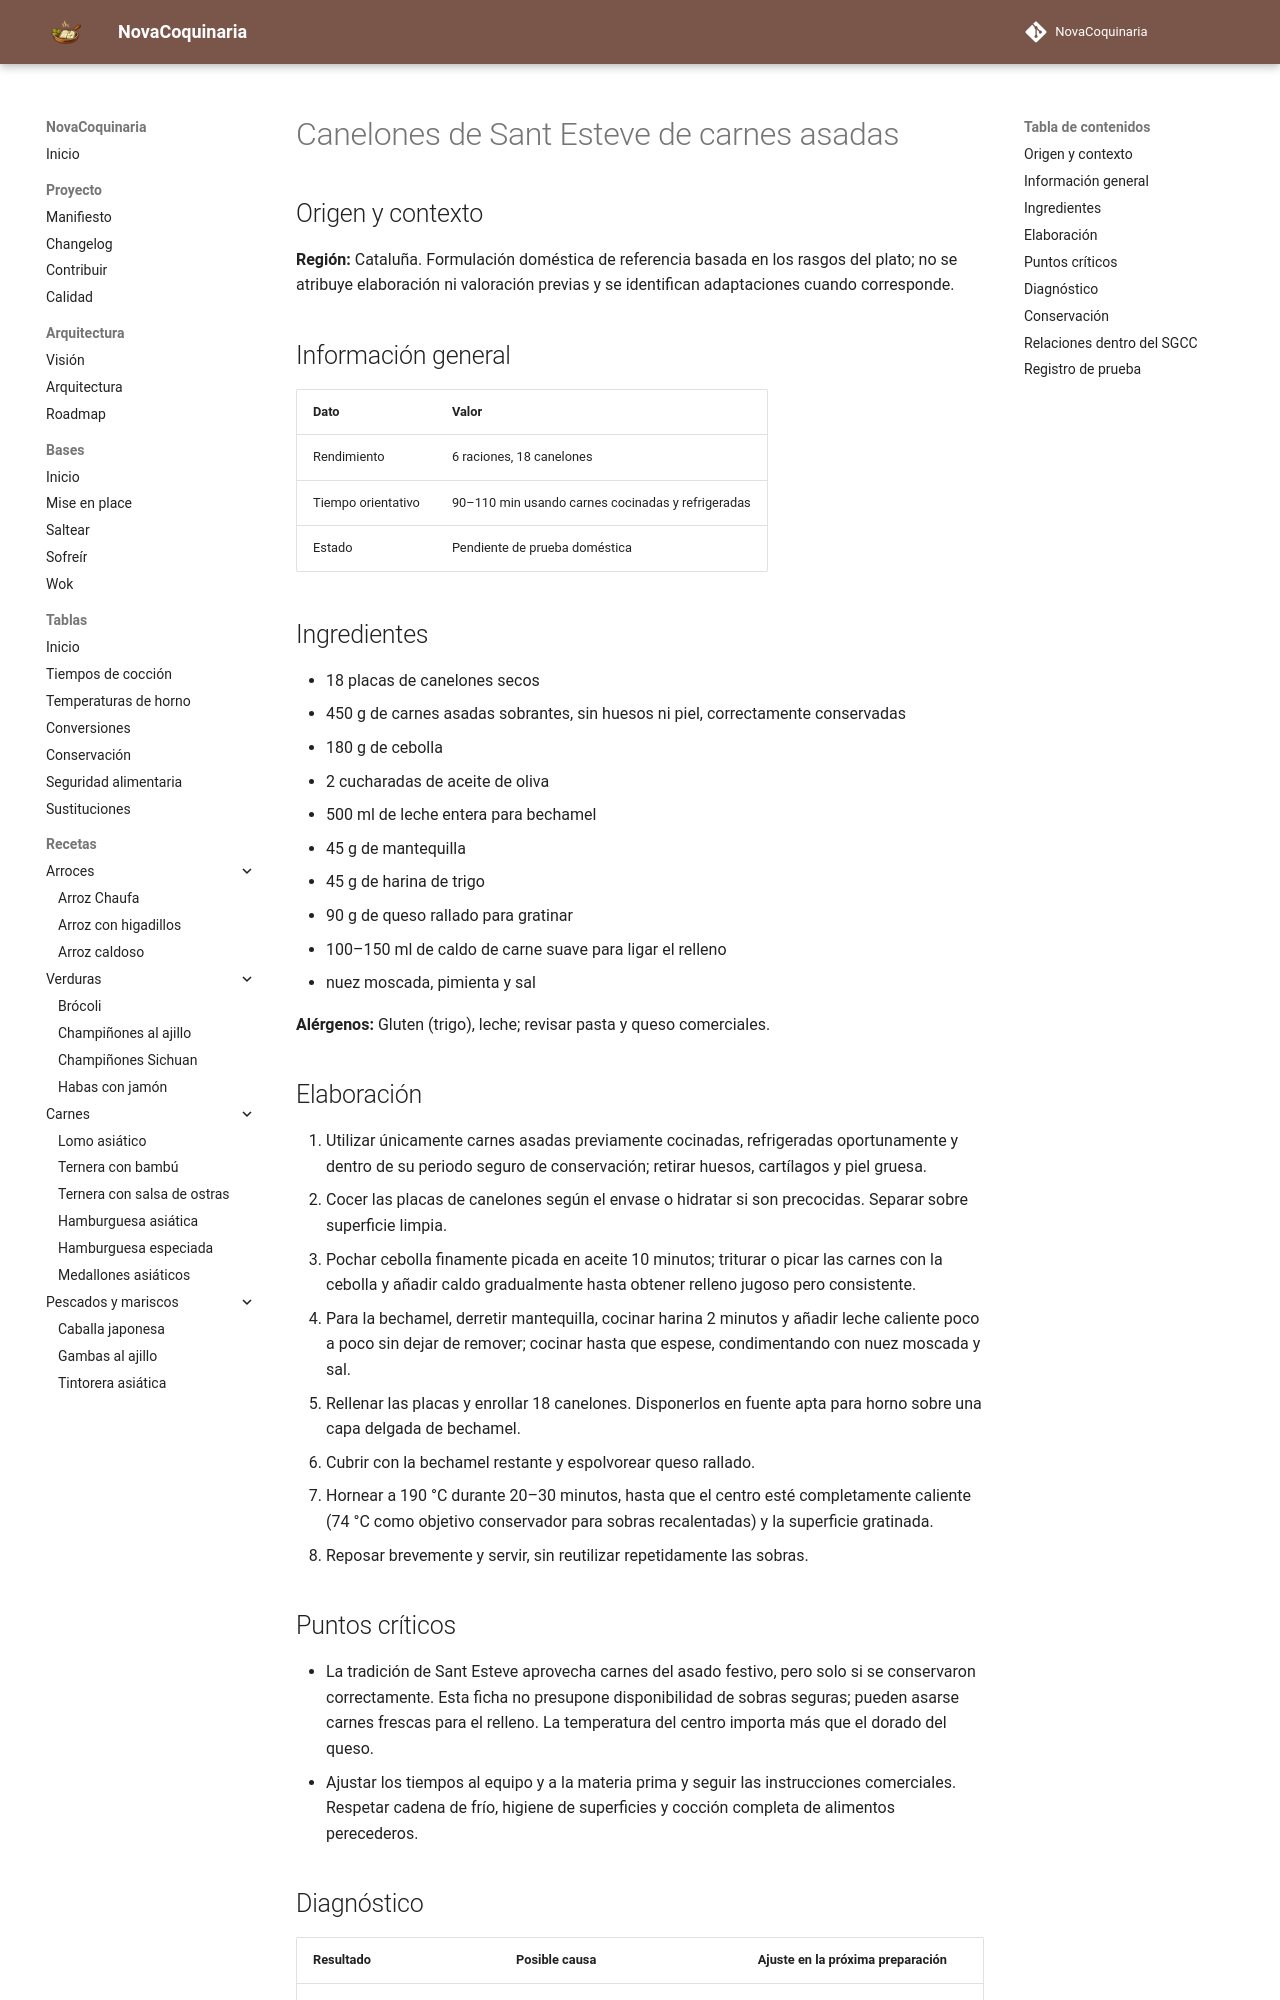

repository: fran-eliot/NovaCoquinaria · page: 10_Horno/canelones_de_sant_esteve_de_carnes_asadas.html · generator: mkdocs

---
id: REC-511
tipo: receta
titulo: Canelones de Sant Esteve de carnes asadas
categoria: Horno
estado: borrador
version: 1.0.0
ultima_revision: 2026-11-15
etiquetas:
  - cocina-espanola
  - tradicional
  - receta-propuesta
  - pendiente-de-prueba
---

# Canelones de Sant Esteve de carnes asadas

## Origen y contexto

**Región:** Cataluña. Formulación doméstica de referencia basada en los rasgos del plato; no se atribuye elaboración ni valoración previas y se identifican adaptaciones cuando corresponde.

## Información general

| Dato | Valor |
|---|---|
| Rendimiento | 6 raciones, 18 canelones |
| Tiempo orientativo | 90–110 min usando carnes cocinadas y refrigeradas |
| Estado | Pendiente de prueba doméstica |

## Ingredientes

- 18 placas de canelones secos
- 450 g de carnes asadas sobrantes, sin huesos ni piel, correctamente conservadas
- 180 g de cebolla
- 2 cucharadas de aceite de oliva
- 500 ml de leche entera para bechamel
- 45 g de mantequilla
- 45 g de harina de trigo
- 90 g de queso rallado para gratinar
- 100–150 ml de caldo de carne suave para ligar el relleno
- nuez moscada, pimienta y sal

**Alérgenos:** Gluten (trigo), leche; revisar pasta y queso comerciales.

## Elaboración

1. Utilizar únicamente carnes asadas previamente cocinadas, refrigeradas oportunamente y dentro de su periodo seguro de conservación; retirar huesos, cartílagos y piel gruesa.
2. Cocer las placas de canelones según el envase o hidratar si son precocidas. Separar sobre superficie limpia.
3. Pochar cebolla finamente picada en aceite 10 minutos; triturar o picar las carnes con la cebolla y añadir caldo gradualmente hasta obtener relleno jugoso pero consistente.
4. Para la bechamel, derretir mantequilla, cocinar harina 2 minutos y añadir leche caliente poco a poco sin dejar de remover; cocinar hasta que espese, condimentando con nuez moscada y sal.
5. Rellenar las placas y enrollar 18 canelones. Disponerlos en fuente apta para horno sobre una capa delgada de bechamel.
6. Cubrir con la bechamel restante y espolvorear queso rallado.
7. Hornear a 190 °C durante 20–30 minutos, hasta que el centro esté completamente caliente (74 °C como objetivo conservador para sobras recalentadas) y la superficie gratinada.
8. Reposar brevemente y servir, sin reutilizar repetidamente las sobras.

## Puntos críticos

- La tradición de Sant Esteve aprovecha carnes del asado festivo, pero solo si se conservaron correctamente. Esta ficha no presupone disponibilidad de sobras seguras; pueden asarse carnes frescas para el relleno. La temperatura del centro importa más que el dorado del queso.
- Ajustar los tiempos al equipo y a la materia prima y seguir las instrucciones comerciales. Respetar cadena de frío, higiene de superficies y cocción completa de alimentos perecederos.
